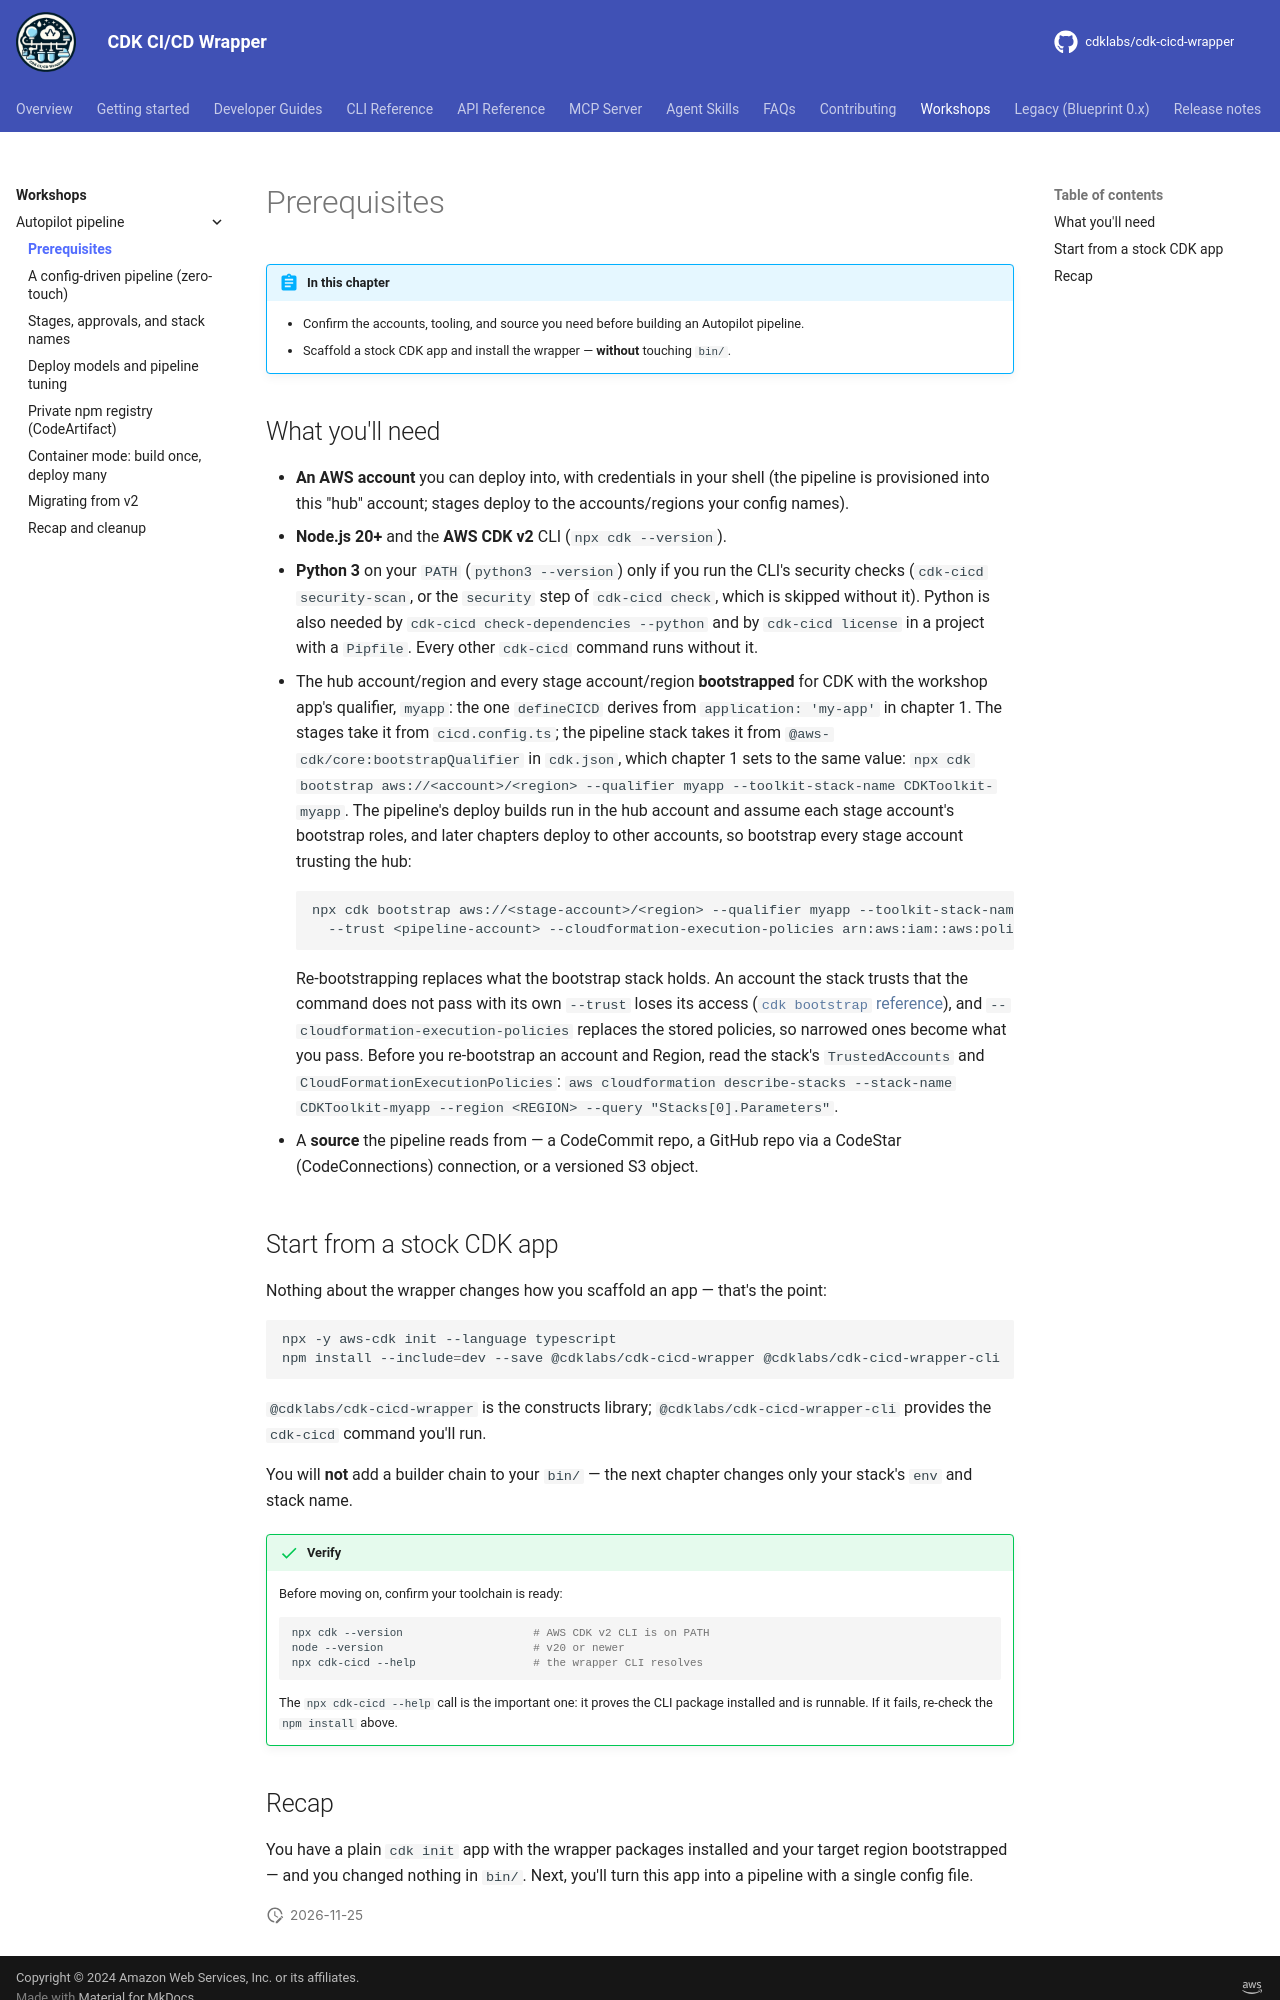

repository: cdklabs/cdk-cicd-wrapper · page: workshops/autopilot-pipeline/00-prerequisites.html · generator: mkdocs

# Prerequisites

!!! abstract "In this chapter"
    - Confirm the accounts, tooling, and source you need before building an Autopilot pipeline.
    - Scaffold a stock CDK app and install the wrapper — **without** touching `bin/`.

## What you'll need

- **An AWS account** you can deploy into, with credentials in your shell (the pipeline is provisioned
  into this "hub" account; stages deploy to the accounts/regions your config names).
- **Node.js 20+** and the **AWS CDK v2** CLI (`npx cdk --version`).
- **Python 3** on your `PATH` (`python3 --version`) only if you run the CLI's security checks
  (`cdk-cicd security-scan`, or the `security` step of `cdk-cicd check`, which is skipped without it).
  Python is also needed by `cdk-cicd check-dependencies --python` and by `cdk-cicd license` in a project with a
  `Pipfile`. Every other `cdk-cicd` command runs without it.
- The hub account/region and every stage account/region **bootstrapped** for CDK with the workshop app's
  qualifier, `myapp`: the one `defineCICD` derives from `application: 'my-app'` in chapter 1. The stages
  take it from `cicd.config.ts`; the pipeline stack takes it from `@aws-cdk/core:bootstrapQualifier` in
  `cdk.json`, which chapter 1 sets to the same value:
  `npx cdk bootstrap aws://<account>/<region> --qualifier myapp --toolkit-stack-name CDKToolkit-myapp`.
  The pipeline's deploy builds run in the hub account and assume each stage account's bootstrap roles,
  and later chapters deploy to other accounts, so bootstrap every stage account trusting the hub:

    ```bash
    npx cdk bootstrap aws://<stage-account>/<region> --qualifier myapp --toolkit-stack-name CDKToolkit-myapp \
      --trust <pipeline-account> --cloudformation-execution-policies arn:aws:iam::aws:policy/AdministratorAccess
    ```

    Re-bootstrapping replaces what the bootstrap stack holds. An account the stack trusts that the command does not pass
    with its own `--trust` loses its access ([`cdk bootstrap` reference](https://docs.aws.amazon.com/cdk/v2/guide/ref-cli-cmd-bootstrap.html)),
    and `--cloudformation-execution-policies` replaces the stored policies, so narrowed ones become what you pass. Before you
    re-bootstrap an account and Region, read the stack's `TrustedAccounts` and `CloudFormationExecutionPolicies`:
    `aws cloudformation describe-stacks --stack-name CDKToolkit-myapp --region <REGION> --query "Stacks[0].Parameters"`.

- A **source** the pipeline reads from — a CodeCommit repo, a GitHub repo via a CodeStar (CodeConnections)
  connection, or a versioned S3 object.

## Start from a stock CDK app

Nothing about the wrapper changes how you scaffold an app — that's the point:

```bash
npx -y aws-cdk init --language typescript
npm install --include=dev --save @cdklabs/cdk-cicd-wrapper @cdklabs/cdk-cicd-wrapper-cli
```

`@cdklabs/cdk-cicd-wrapper` is the constructs library; `@cdklabs/cdk-cicd-wrapper-cli` provides the
`cdk-cicd` command you'll run.

You will **not** add a builder chain to your `bin/` — the next chapter changes only your stack's `env` and
stack name.

!!! success "Verify"
    Before moving on, confirm your toolchain is ready:

    ```bash
    npx cdk --version                    # AWS CDK v2 CLI is on PATH
    node --version                       # v20 or newer
    npx cdk-cicd --help                  # the wrapper CLI resolves
    ```

    The `npx cdk-cicd --help` call is the important one: it proves the CLI package installed and is
    runnable. If it fails, re-check the `npm install` above.
